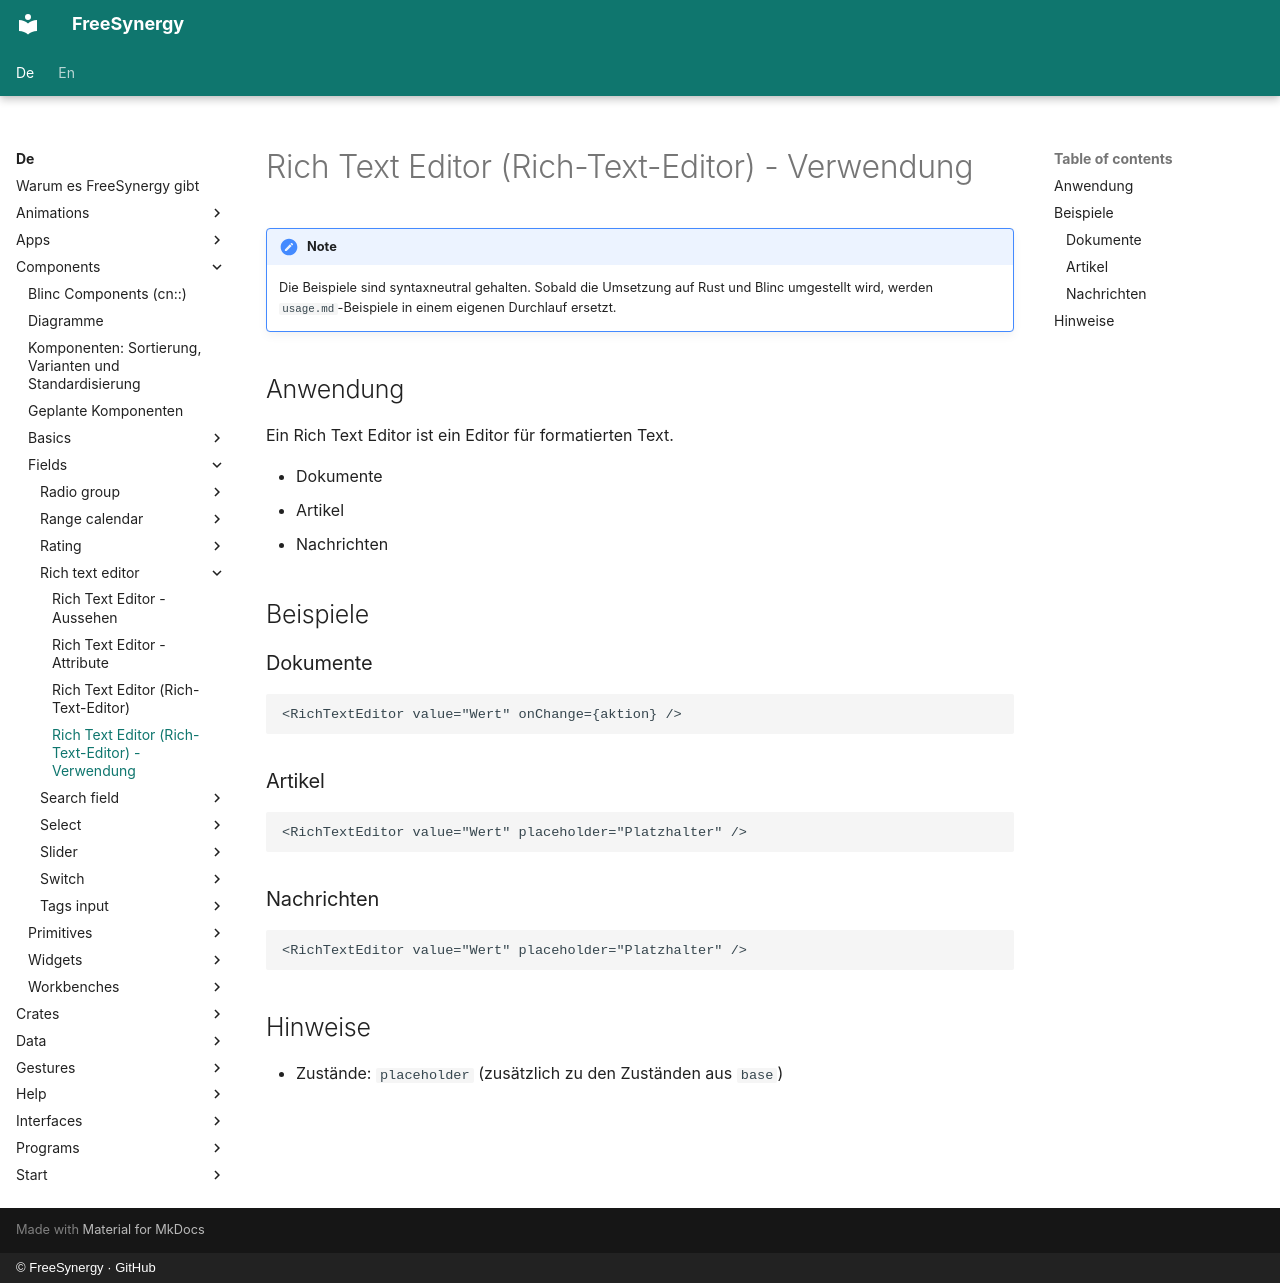

repository: FreeSynergy/fs-documentation · page: de/components/fields/rich-text-editor/usage/index.html · generator: mkdocs · copyright: © FreeSynergy · GitHub

# Rich Text Editor (Rich-Text-Editor) - Verwendung

!!! note
    Die Beispiele sind syntaxneutral gehalten. Sobald die Umsetzung auf Rust und
    Blinc umgestellt wird, werden `usage.md`-Beispiele in einem eigenen Durchlauf
    ersetzt.

## Anwendung

Ein Rich Text Editor ist ein Editor für formatierten Text.

- Dokumente
- Artikel
- Nachrichten

## Beispiele

### Dokumente

```jsx
<RichTextEditor value="Wert" onChange={aktion} />
```

### Artikel

```jsx
<RichTextEditor value="Wert" placeholder="Platzhalter" />
```

### Nachrichten

```jsx
<RichTextEditor value="Wert" placeholder="Platzhalter" />
```

## Hinweise

- Zustände: `placeholder` (zusätzlich zu den Zuständen aus `base`)
